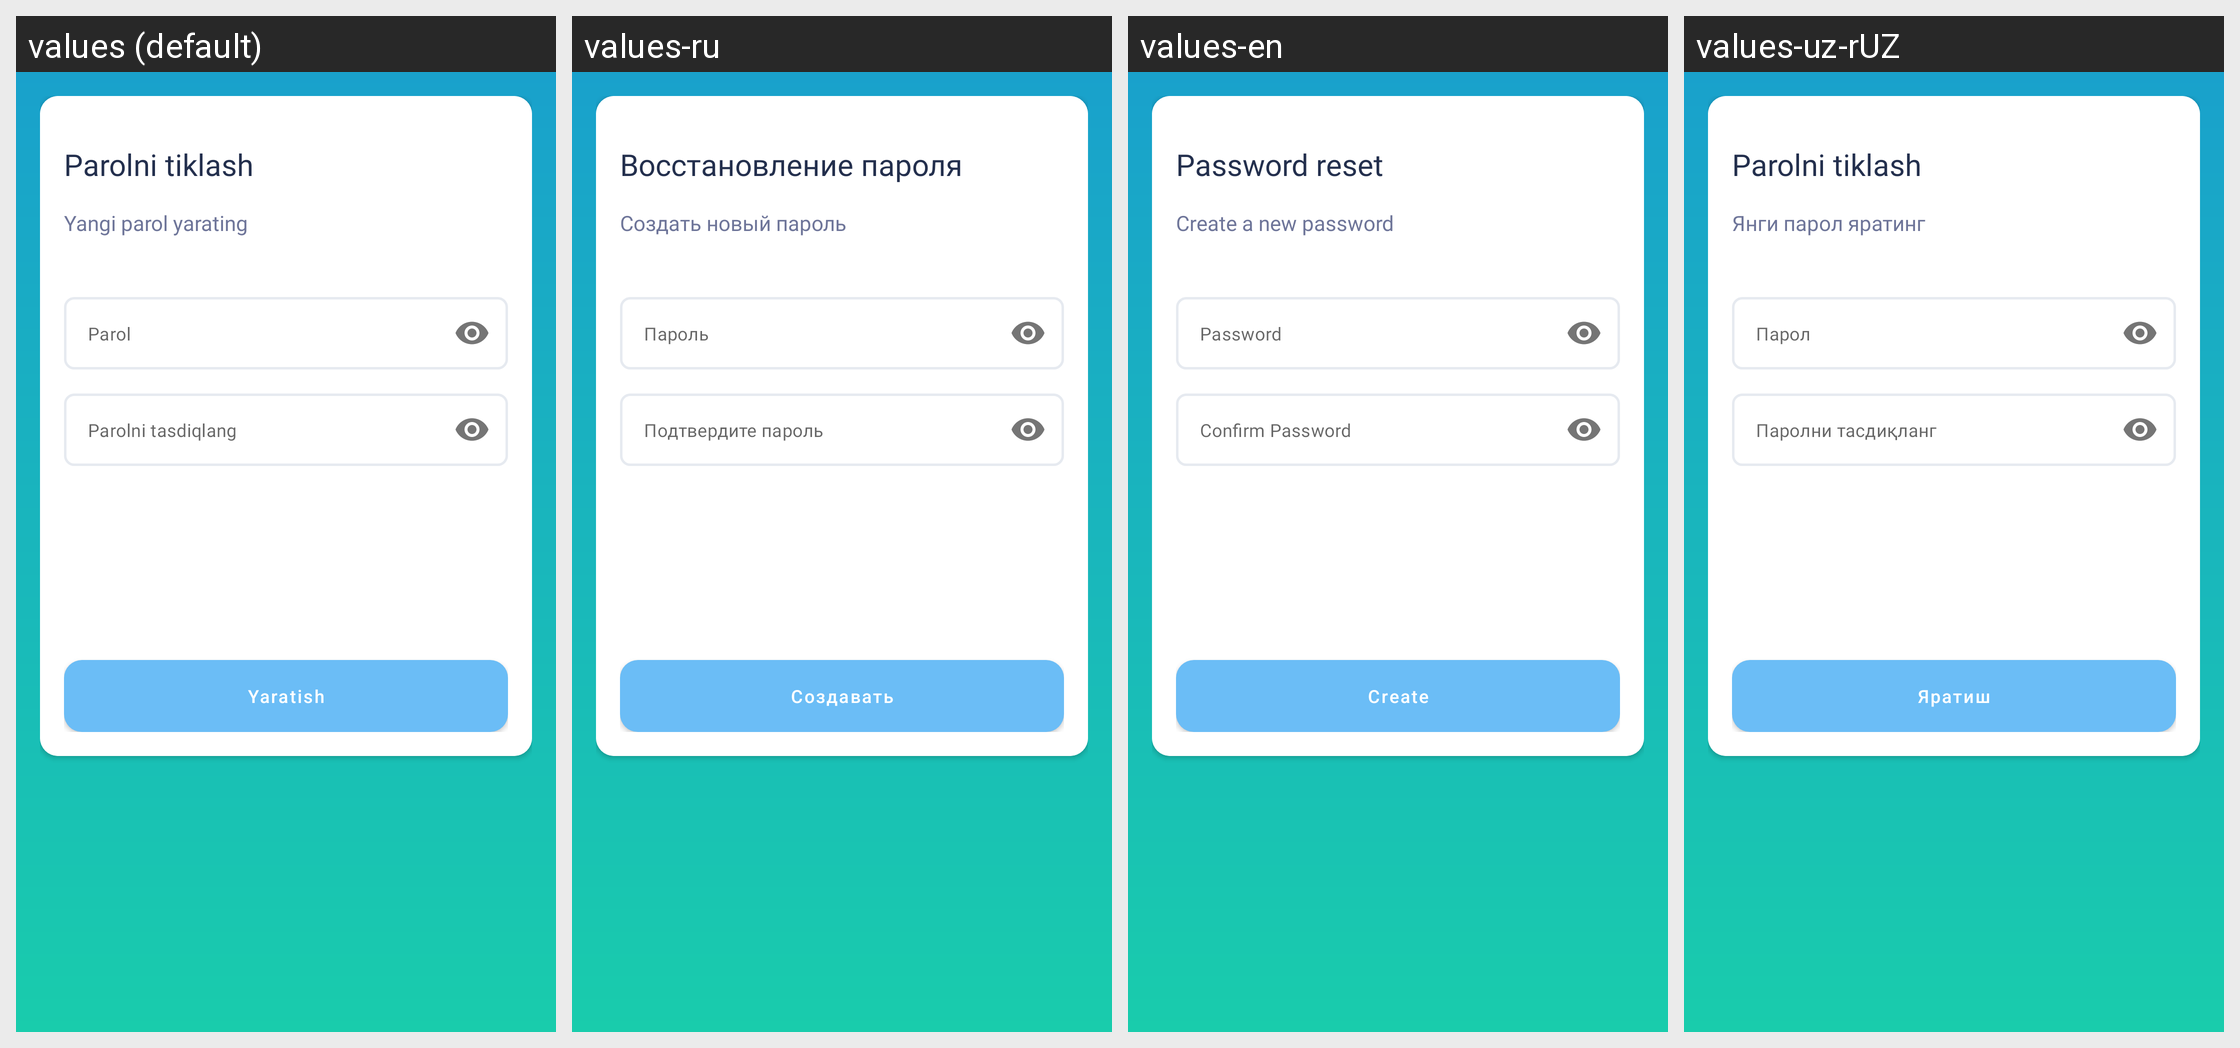

Locale-by-locale string values for the Android screen shown in this grid:
Android screen res/layout/screen_reset_password.xml rendered under 4 locales, left to right: values (default), values-ru, values-en, values-uz-rUZ. Device: Nexus 5 (rendered at 1080×1920; each locale shown at half size, 540×960, under a caption strip naming it); theme Theme.SafeMe.
Strings drawn on this screen, with the default value and each locale's value (text and hints the layout hard-codes, and strings that could not be matched under every locale, appear in the picture but are not listed):

reset_password
  values: Parolni tiklash
  values-ru: Восстановление пароля
  values-en: Password reset
  values-uz-rUZ: Parolni tiklash

create_new_password
  values: Yangi parol yarating
  values-ru: Создать новый пароль
  values-en: Create a new password
  values-uz-rUZ: Янги парол яратинг

password
  values: Parol
  values-ru: Пароль
  values-en: Password
  values-uz-rUZ: Парол

confirm_password
  values: Parolni tasdiqlang
  values-ru: Подтвердите пароль
  values-en: Confirm Password
  values-uz-rUZ: Паролни тасдиқланг

create
  values: Yaratish
  values-ru: Создавать
  values-en: Create
  values-uz-rUZ: Яратиш
